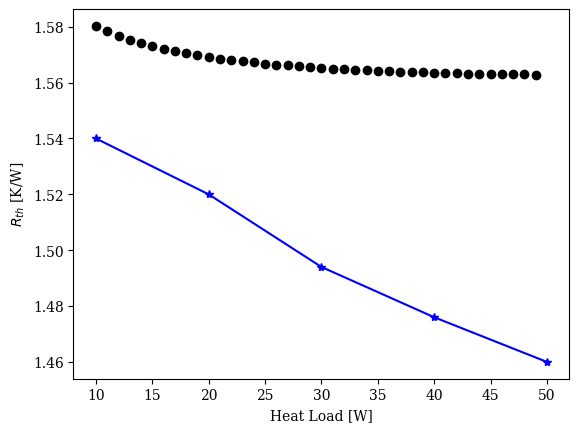

Generate this figure with matplotlib:
"""
This code estimates the thermal resistance of a heat pipe, given various dimensions
pertaining to the size, wick, wall thicnkess, wick properties, and working fluid. These 
equations assume a constant heat flux applied at the evaporator, and convective heat 
loss at the external surface of the condenser.

[redacted]
[redacted]
        Turbomachinery and Turboelectric Systems
"""

import numpy as np
import matplotlib.pyplot as plt

plt.rc('font', family='serif')
######################################## Solid and Wick Properties ########################################################
k_w=11.4
epsilon=0.46
######################################## Overall Geometry ########################################################
L_evap=0.01
L_cond=0.02
L_adiabatic=0.03
L_eff=(L_evap+L_cond)/2+L_adiabatic
t_w=0.0005
t_wk=0.00069
D_od=0.006
D_v=0.00362
r_i=(D_od/2-t_w)
A_cond=np.pi*D_od*L_cond
A_evap=np.pi*D_od*L_evap
######################################## Heat Pipe Core Geometry ########################################################
A_w=np.pi*((D_od/2)**2-(D_od/2-t_w)**2)
A_wk=np.pi*((D_od/2-t_w)**2-(D_v/2)**2)
A_interc=np.pi*D_v*L_cond
A_intere=np.pi*D_v*L_evap
######################################## External Convection at Condenser ########################################################
h_c=1200
T_coolant=285

R_comsol=[1.54,1.52,1.494,1.476,1.46]
#R_comsol=[1.65,1.666,1.677,1.695,1.715]
Q_comsol=[10,20,30,40,50]
plt.plot(Q_comsol,R_comsol,marker='*',color='blue')

def f(T,a_0,a_1,a_2,a_3,a_4,a_5):
    poly=np.exp(a_0+a_1*T+a_2*T**2+a_3*T**3+a_4*T**4+a_5*T**5)
    return poly

for Q_hp in range(10,50,1):
    
    T_cond=Q_hp/(A_cond*h_c)+T_coolant
    T_hp=T_cond
    T_hpfp=T_hp-273.15

    ######################################## Fluid Properties for Water. From Faghri's book, Table C.70, page 909 ########################################################
    P_v = f(T_hpfp,-5.0945,7.2280e-2,-2.8625e-4,9.2341e-7,-2.0295e-9,2.1645e-12)*1e5
    h_fg = f(T_hpfp,7.8201,-5.8906e-4,-9.1355e-6,8.4738e-8,-3.9635e-10,5.9150e-13)*1e3
    rho_l = f(T_hpfp,6.9094,-2.0146e-5,-5.9868e-6,2.5921e-8,-9.3244e-11,1.2103e-13)     
    rho_v = f(T_hpfp,-5.3225,6.8366e-2,-2.7243e-4,8.4522e-7,-1.6558e-9,1.5514e-12)
    mu_l = f(T_hpfp,-6.3530,-3.1540e-2,2.1670e-4,-1.1559e-6,3.7470e-9,-5.2189e-12)
    mu_v = f(T_hpfp,-11.596,2.6382e-3,6.9205e-6,-6.1035e-8,1.6844e-10,-1.5910e-13)
    k_l = f(T_hpfp,-5.8220e-1,4.1177e-3,-2.7932e-5,6.5617e-8,4.1100e-11,-3.8220e-13)
    k_v = f(T_hpfp,-4.0722,3.2364e-3,6.3860e-6,8.5114e-9,-1.0464e-10,1.6481e-13)
    sigma_l = f(T_hpfp,4.3438,-3.0664e-3,2.0743e-5,-2.5499e-7,1.0377e-9,-1.7156e-12)/1e3
    cp_l = f(T_hpfp,1.4350,-3.2231e-4,6.1633e-6,-4.4099e-8,2.0968e-10,-3.040e-13)*1e3
    cp_v = f(T_hpfp,6.3198e-1,6.7903e-4,-2.5923e-6,4.4936e-8,2.2606e-10,-9.0694e-13)*1e3
    v_fg = 1/rho_v-1/rho_l
    R_g=P_v/(T_hp*rho_v)
    cv_v=cp_v-R_g
    gamma=cp_v/cv_v

    # print("T= ",T_hpfp)
    # print(P_v,h_fg,rho_l,rho_v,mu_l*1e7,mu_v*1e7,k_l,k_v,sigma_l*1e3,cp_l/1e3,cp_v/1e3)

    ######################################## Axial Thermal Resistances ########################################################
    k_wk=(1-epsilon)*k_w+epsilon*k_l
    R_aw=L_adiabatic/(A_w*k_w)
    R_awk=L_adiabatic/(A_wk*k_wk)
    ######################################## Condenser Section Thermal Resistances ########################################################
    alpha=1           # Look into this, need better way to determine this rather than referencing papers.
    h_interc=2*alpha/(2-alpha)*(h_fg**2/(T_hp*v_fg))*np.sqrt(1/(2*np.pi*R_g*T_hp))*(1-P_v*v_fg/(2*h_fg))
    R_wc=np.log((D_od/2)/(r_i))/(2*np.pi*k_w*L_cond)
    R_wkc=np.log((r_i)/(D_v/2))/(2*np.pi*k_wk*L_cond)
    R_interc=1/(h_interc*A_interc)
    ######################################## Evaporator Section Thermal Resistances ########################################################
    h_intere=2*alpha/(2-alpha)*(h_fg**2/(T_hp*v_fg))*np.sqrt(1/(2*np.pi*R_g*T_hp))*(1-P_v*v_fg/(2*h_fg))
    R_we=np.log((D_od/2)/(r_i))/(2*np.pi*k_w*L_evap)
    R_wke=np.log((r_i)/(D_v/2))/(2*np.pi*k_wk*L_evap)
    R_intere=1/(h_intere*A_intere)
    ######################################## Vapor Region Thermal Resistance ########################################################
    r_h=D_v/2
    R_v=8*R_g*mu_v*T_hp**2/(np.pi*h_fg**2*P_v*rho_v)*(L_eff/(r_h**4))
    ######################################## Total Thermal Resistance ########################################################
    R_1=(R_wke+R_intere+R_v+R_interc+R_wkc)*R_awk/(R_wke+R_intere+R_v+R_interc+R_wkc+R_awk)
    R_hp=(R_we+R_wc+R_1)*R_aw/(R_we+R_wc+R_1+R_aw)
    plt.plot(Q_hp,R_hp,marker='o',color='k')
    # plt.plot(T_hp,R_wc,marker='o',color='k')
    # plt.plot(T_hp,R_wkc,marker='d',color='b')
    # plt.plot(T_hp,R_interc,marker='v',color='r')
    # plt.plot(T_hp,R_we,marker='s',color='g')
    # plt.plot(T_hp,R_wke,marker='+',color='purple')
    # plt.plot(T_hp,R_intere,marker='*',color='orange')
    # plt.plot(T_hp,R_v,marker='^',color='cyan')
    
    plt.ylabel('$R_{th}$ [K/W]')
    plt.xlabel('Heat Load [W]')

plt.show()